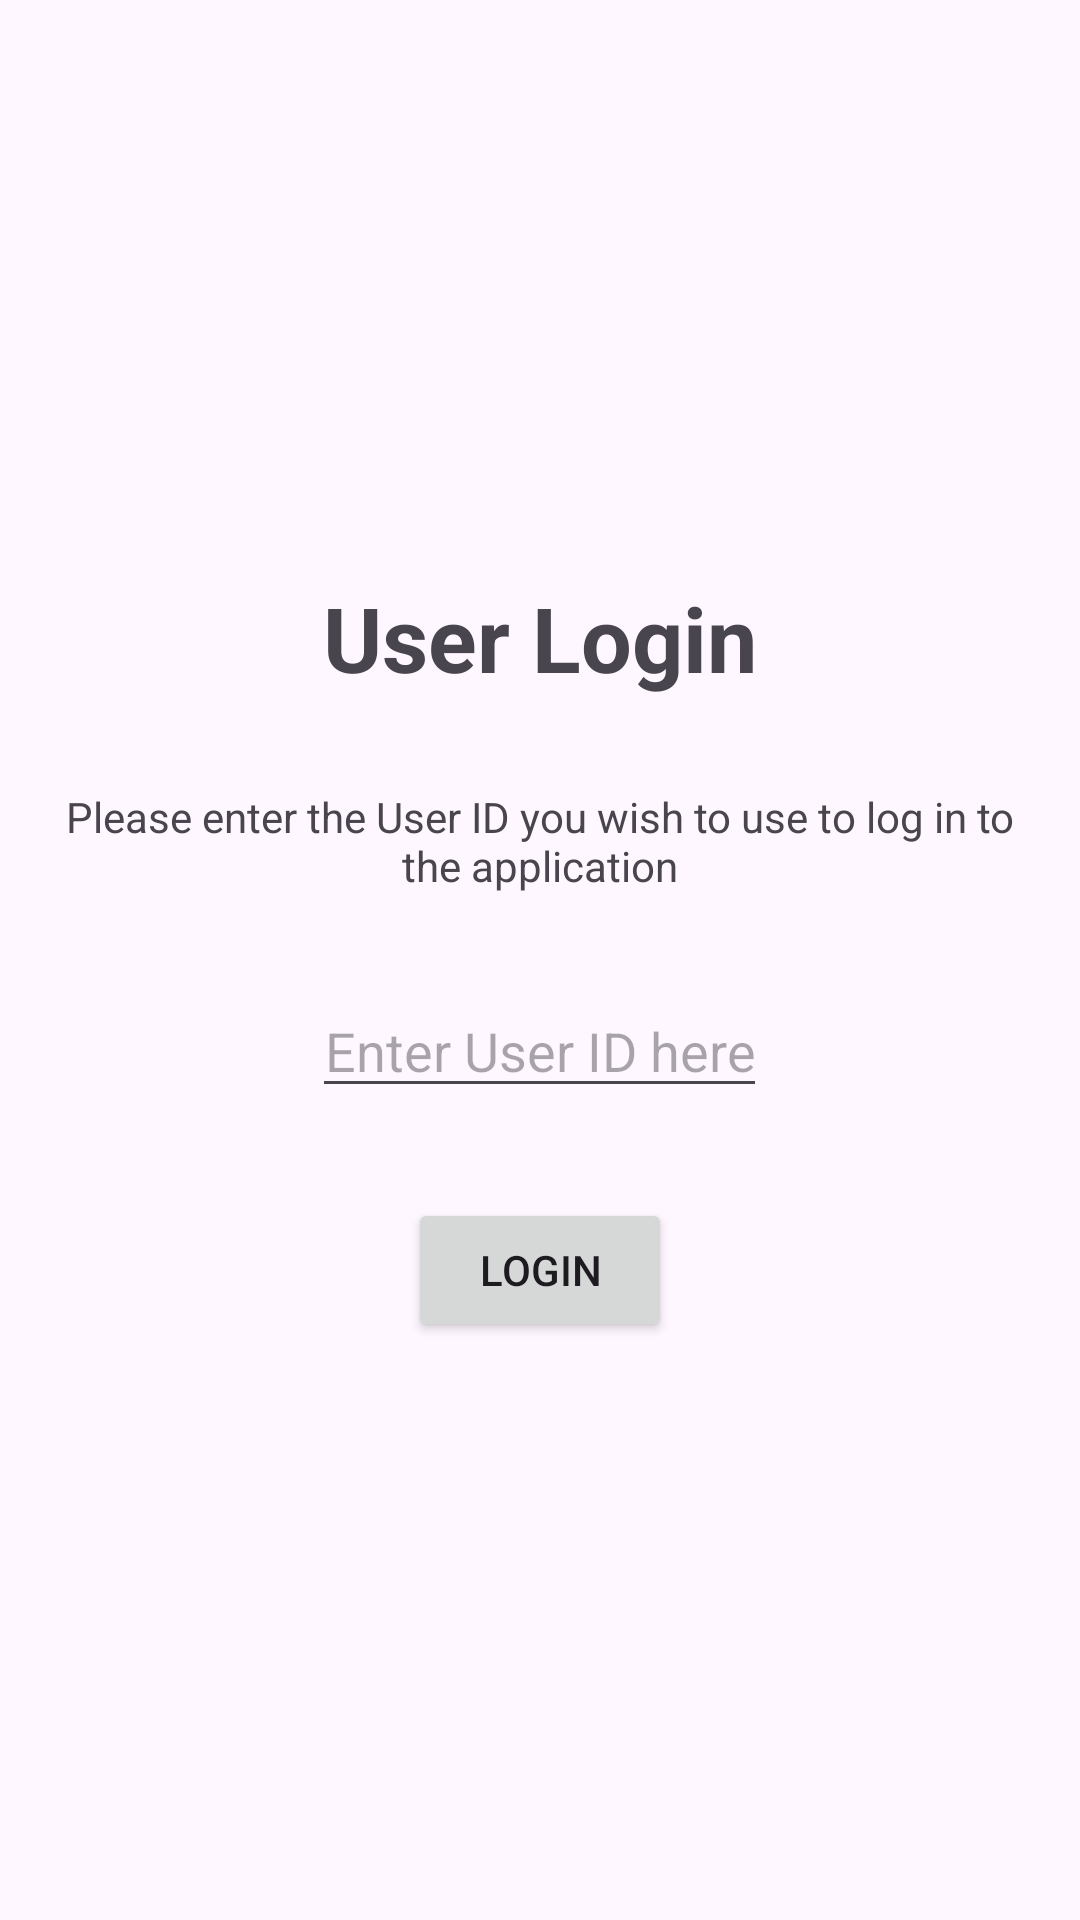

Here is an Android app screen rendered from its layout file. Give the layout XML and the strings, colors and styles it references.
<!-- AndroidManifest.xml: activity theme Theme.TouchalyticsApp -->
<!-- res/layout/activity_login.xml -->
<?xml version="1.0" encoding="utf-8"?>
<androidx.coordinatorlayout.widget.CoordinatorLayout xmlns:android="http://schemas.android.com/apk/res/android"
    xmlns:tools="http://schemas.android.com/tools"
    android:layout_width="match_parent"
    android:layout_height="match_parent"
    android:fitsSystemWindows="true"
    tools:context=".LoginActivity">

    <com.google.android.material.appbar.AppBarLayout
        android:layout_width="match_parent"
        android:layout_height="wrap_content"
        android:fitsSystemWindows="true">

        <com.google.android.material.appbar.MaterialToolbar
            android:id="@+id/toolbar"
            android:layout_width="match_parent"
            android:layout_height="?attr/actionBarSize" />

    </com.google.android.material.appbar.AppBarLayout>

    <LinearLayout
        android:layout_width="match_parent"
        android:layout_height="match_parent"
        android:padding="20dp"
        android:orientation="vertical"
        android:gravity="center"
        tools:context=".LoginActivity">

        <TextView
            android:layout_width="wrap_content"
            android:layout_height="wrap_content"
            android:text="@string/user_login"
            android:textStyle="bold"
            android:textSize="30sp"
            android:layout_marginBottom="30dp"/>

        <TextView
            android:layout_width="wrap_content"
            android:layout_height="wrap_content"
            android:gravity="center"
            android:text="@string/user_id_description"
            android:textSize="14sp"
            android:layout_marginBottom="30dp" />

        <EditText
            android:id="@+id/userIDInput"
            android:layout_width="wrap_content"
            android:layout_height="wrap_content"
            android:hint="@string/enter_user_id_here"
            android:textAlignment="center"
            android:inputType="number"
            android:autofillHints="phone"
            android:layout_marginBottom="30dp"/>

        <Button
            android:id="@+id/loginButton"
            android:layout_width="wrap_content"
            android:layout_height="wrap_content"
            android:text="@string/login" />

    </LinearLayout>


</androidx.coordinatorlayout.widget.CoordinatorLayout>
<!-- resources referenced by this layout -->
<resources>
  <string name="enter_user_id_here">Enter User ID here</string>
  <string name="login">Login</string>
  <string name="user_id_description">Please enter the User ID you wish to use to log in to the application</string>
  <string name="user_login">User Login</string>
  <style name="Theme.TouchalyticsApp" parent="Base.Theme.TouchalyticsApp" />
  <style name="Base.Theme.TouchalyticsApp" parent="Theme.Material3.DayNight.NoActionBar">
          
          
      </style>
</resources>
